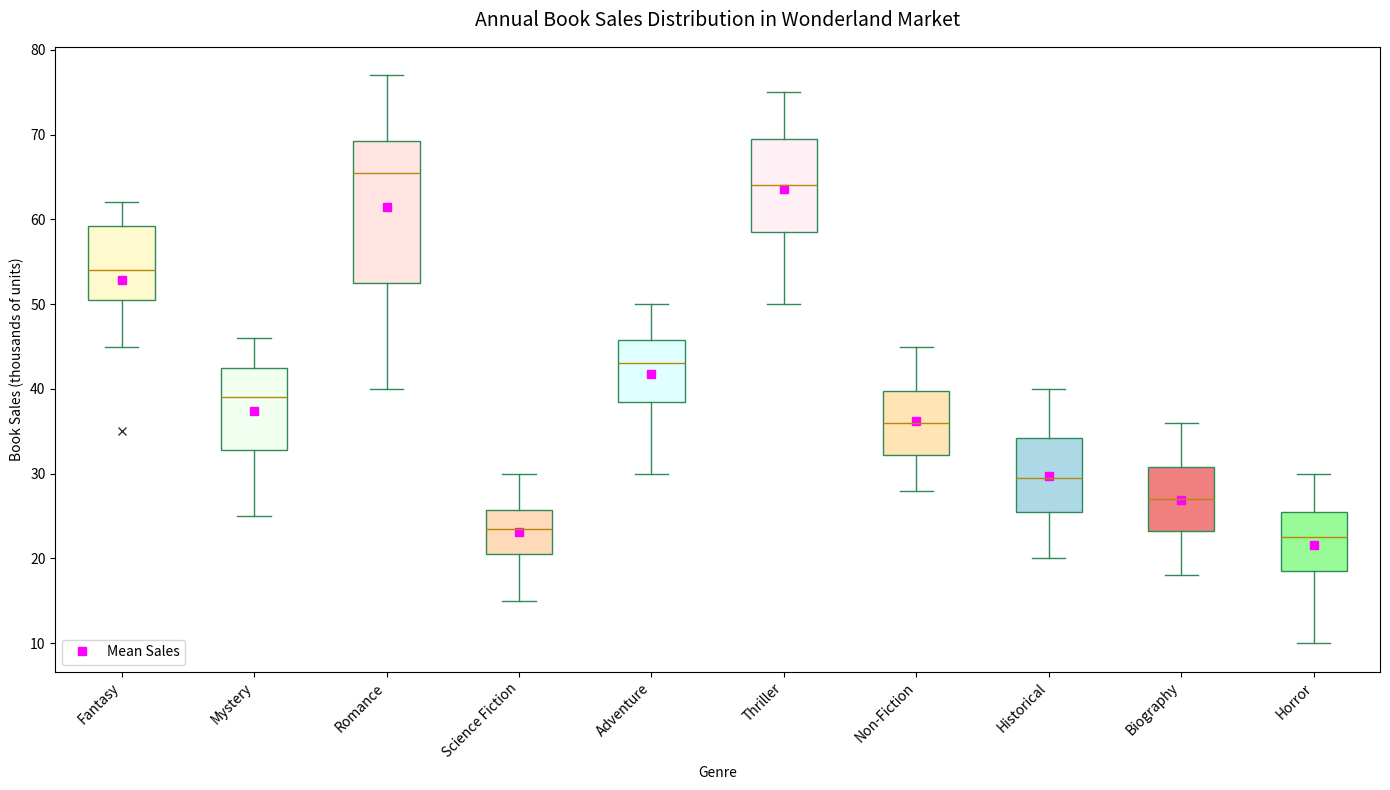

Recreate this plot in Python.
import matplotlib.pyplot as plt
import numpy as np

genres = ['Fantasy', 'Mystery', 'Romance', 'Science Fiction', 'Adventure', 
          'Thriller', 'Non-Fiction', 'Historical', 'Biography', 'Horror']

sales_data = [
    [60, 50, 55, 45, 35, 57, 53, 62, 52, 60],
    [46, 30, 35, 25, 32, 44, 38, 41, 43, 40],
    [77, 45, 50, 70, 40, 67, 60, 66, 75, 65],
    [25, 20, 15, 22, 18, 26, 24, 28, 23, 30],
    [48, 35, 30, 50, 38, 45, 40, 42, 46, 44],
    [75, 50, 55, 65, 58, 72, 60, 63, 68, 70],
    [32, 45, 28, 30, 33, 40, 37, 35, 39, 43],
    [37, 22, 25, 27, 20, 35, 29, 30, 32, 40],
    [31, 20, 18, 24, 23, 36, 26, 28, 30, 33],
    [26, 15, 10, 22, 18, 28, 20, 23, 24, 30]
]

fig, ax = plt.subplots(figsize=(14, 8))

boxes = ax.boxplot(sales_data, patch_artist=True, notch=False, vert=True,
                   boxprops=dict(facecolor='lightgreen', color='seagreen', linestyle=':'),
                   capprops=dict(color='seagreen'),
                   whiskerprops=dict(color='seagreen'),
                   flierprops=dict(marker='x', color='red', alpha=0.8),
                   medianprops=dict(color='darkgoldenrod'),
                   positions=range(1, len(genres) + 1))

ax.set_title('Annual Book Sales Distribution in Wonderland Market', 
             fontsize=14, fontweight='normal', pad=15)
ax.set_xlabel('Genre', fontsize=10)
ax.set_ylabel('Book Sales (thousands of units)', fontsize=10)

ax.set_xticks(range(1, len(genres) + 1))
ax.set_xticklabels(genres, rotation=45, ha='right')

colors = ['lemonchiffon', 'honeydew', 'mistyrose', 'peachpuff', 'lightcyan', 
          'lavenderblush', 'moccasin', 'lightblue', 'lightcoral', 'palegreen']
for patch, color in zip(boxes['boxes'], colors):
    patch.set_facecolor(color)

ax.grid(False)

means = [np.mean(sales) for sales in sales_data]
ax.plot(range(1, len(genres) + 1), means, 's', color='magenta', label='Mean Sales')

ax.legend(loc='lower left')

plt.tight_layout()
plt.show()
